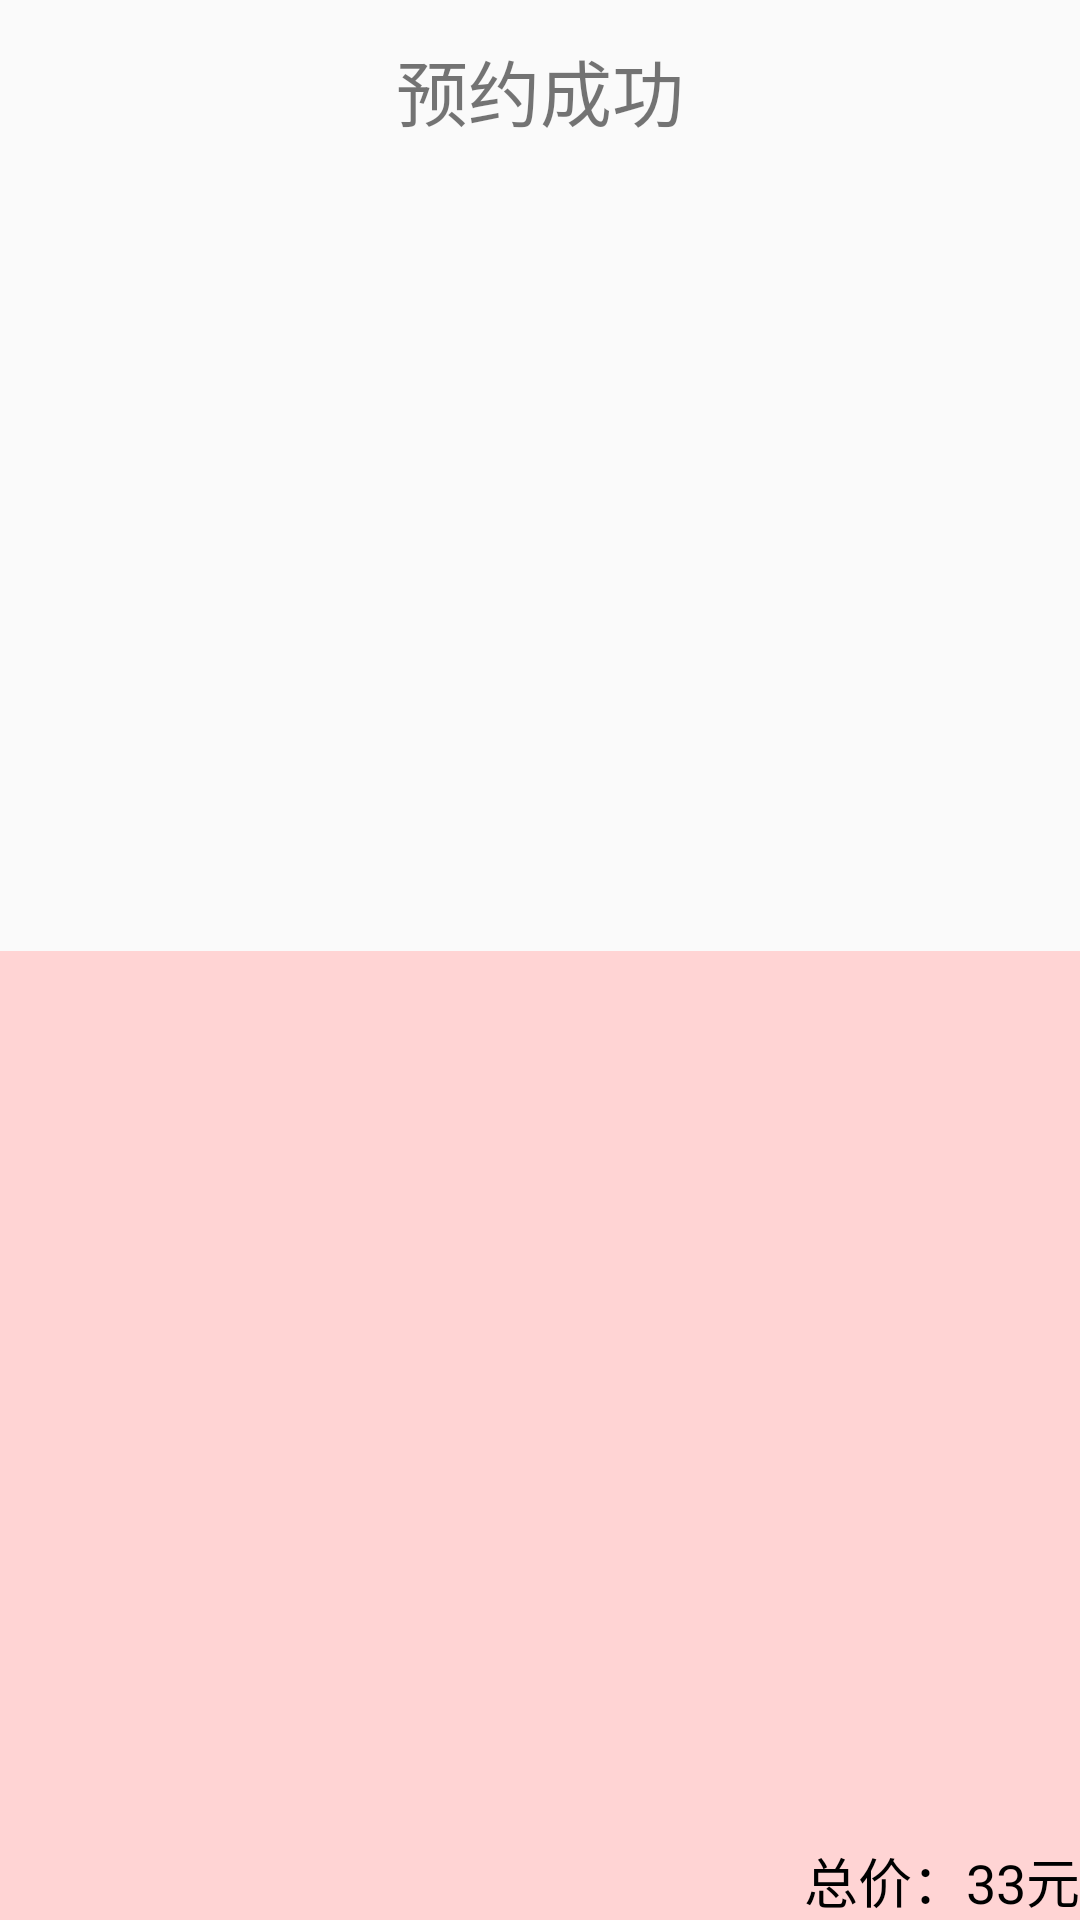

This screen was rendered from an Android layout file. Write that file and the resources it references.
<!-- AndroidManifest.xml: application theme AppTheme -->
<!-- res/layout/activity_main4.xml -->
<?xml version="1.0" encoding="utf-8"?>
<LinearLayout xmlns:android="http://schemas.android.com/apk/res/android"
    xmlns:app="http://schemas.android.com/apk/res-auto"
    xmlns:tools="http://schemas.android.com/tools"
    android:layout_width="match_parent"
    android:layout_height="match_parent"
    tools:context=".MainActivity4"
    android:orientation="vertical">
    <TextView
        android:layout_width="match_parent"
        android:layout_height="60dp"
        android:text="预约成功"
        android:gravity="center"
        android:textSize="24dp"/>
    <LinearLayout
        android:layout_width="match_parent"
        android:layout_height="wrap_content"
        android:orientation="vertical"
        android:layout_marginTop="80dp"
        android:gravity="center">
        <TextView
            android:id="@+id/tv_4_rq"
            android:layout_width="wrap_content"
            android:layout_height="wrap_content"
            android:textColor="#000"
            android:text=""
            android:textSize="24dp"/>
        <TextView
            android:id="@+id/tv_4_sj"
            android:layout_width="wrap_content"
            android:layout_height="wrap_content"
            android:textColor="#000"
            android:text=""
            android:textSize="24dp"/>
        <TextView
            android:id="@+id/tv_4_cz"
            android:layout_width="wrap_content"
            android:layout_height="wrap_content"
            android:textColor="#000"
            android:text=""
            android:textSize="24dp"/>
    </LinearLayout>
    <LinearLayout
        android:layout_width="match_parent"
        android:layout_height="0dp"
        android:layout_weight="1"
        android:layout_marginTop="80dp"
        android:orientation="vertical"
        android:background="#FFD4D4">
        <ListView
            android:id="@+id/lsit_4_OKcai"
            android:layout_width="match_parent"
            android:layout_height="wrap_content"
            android:layout_weight="1"/>

        <TextView
            android:id="@+id/tv_4_countP"
            android:layout_width="match_parent"
            android:layout_height="wrap_content"
            android:gravity="right"
            android:text="总价：33元"
            android:textColor="#000"
            android:textSize="18dp"/>
    </LinearLayout>

</LinearLayout>
<!-- resources referenced by this layout -->
<resources>
  <style name="AppTheme" parent="Theme.AppCompat.Light.NoActionBar">
          
          <item name="colorPrimary">@color/colorPrimary</item>
          <item name="colorPrimaryDark">@color/colorPrimaryDark</item>
          <item name="colorAccent">@color/colorAccent</item>
      </style>
  <!-- not gathered from this repository: default colours our renderer supplied (Android Studio template values) -->
  <color name="colorPrimary">#FF6200EE</color>
  <color name="colorPrimaryDark">#FF3700B3</color>
  <color name="colorAccent">#FF03DAC5</color>
</resources>
